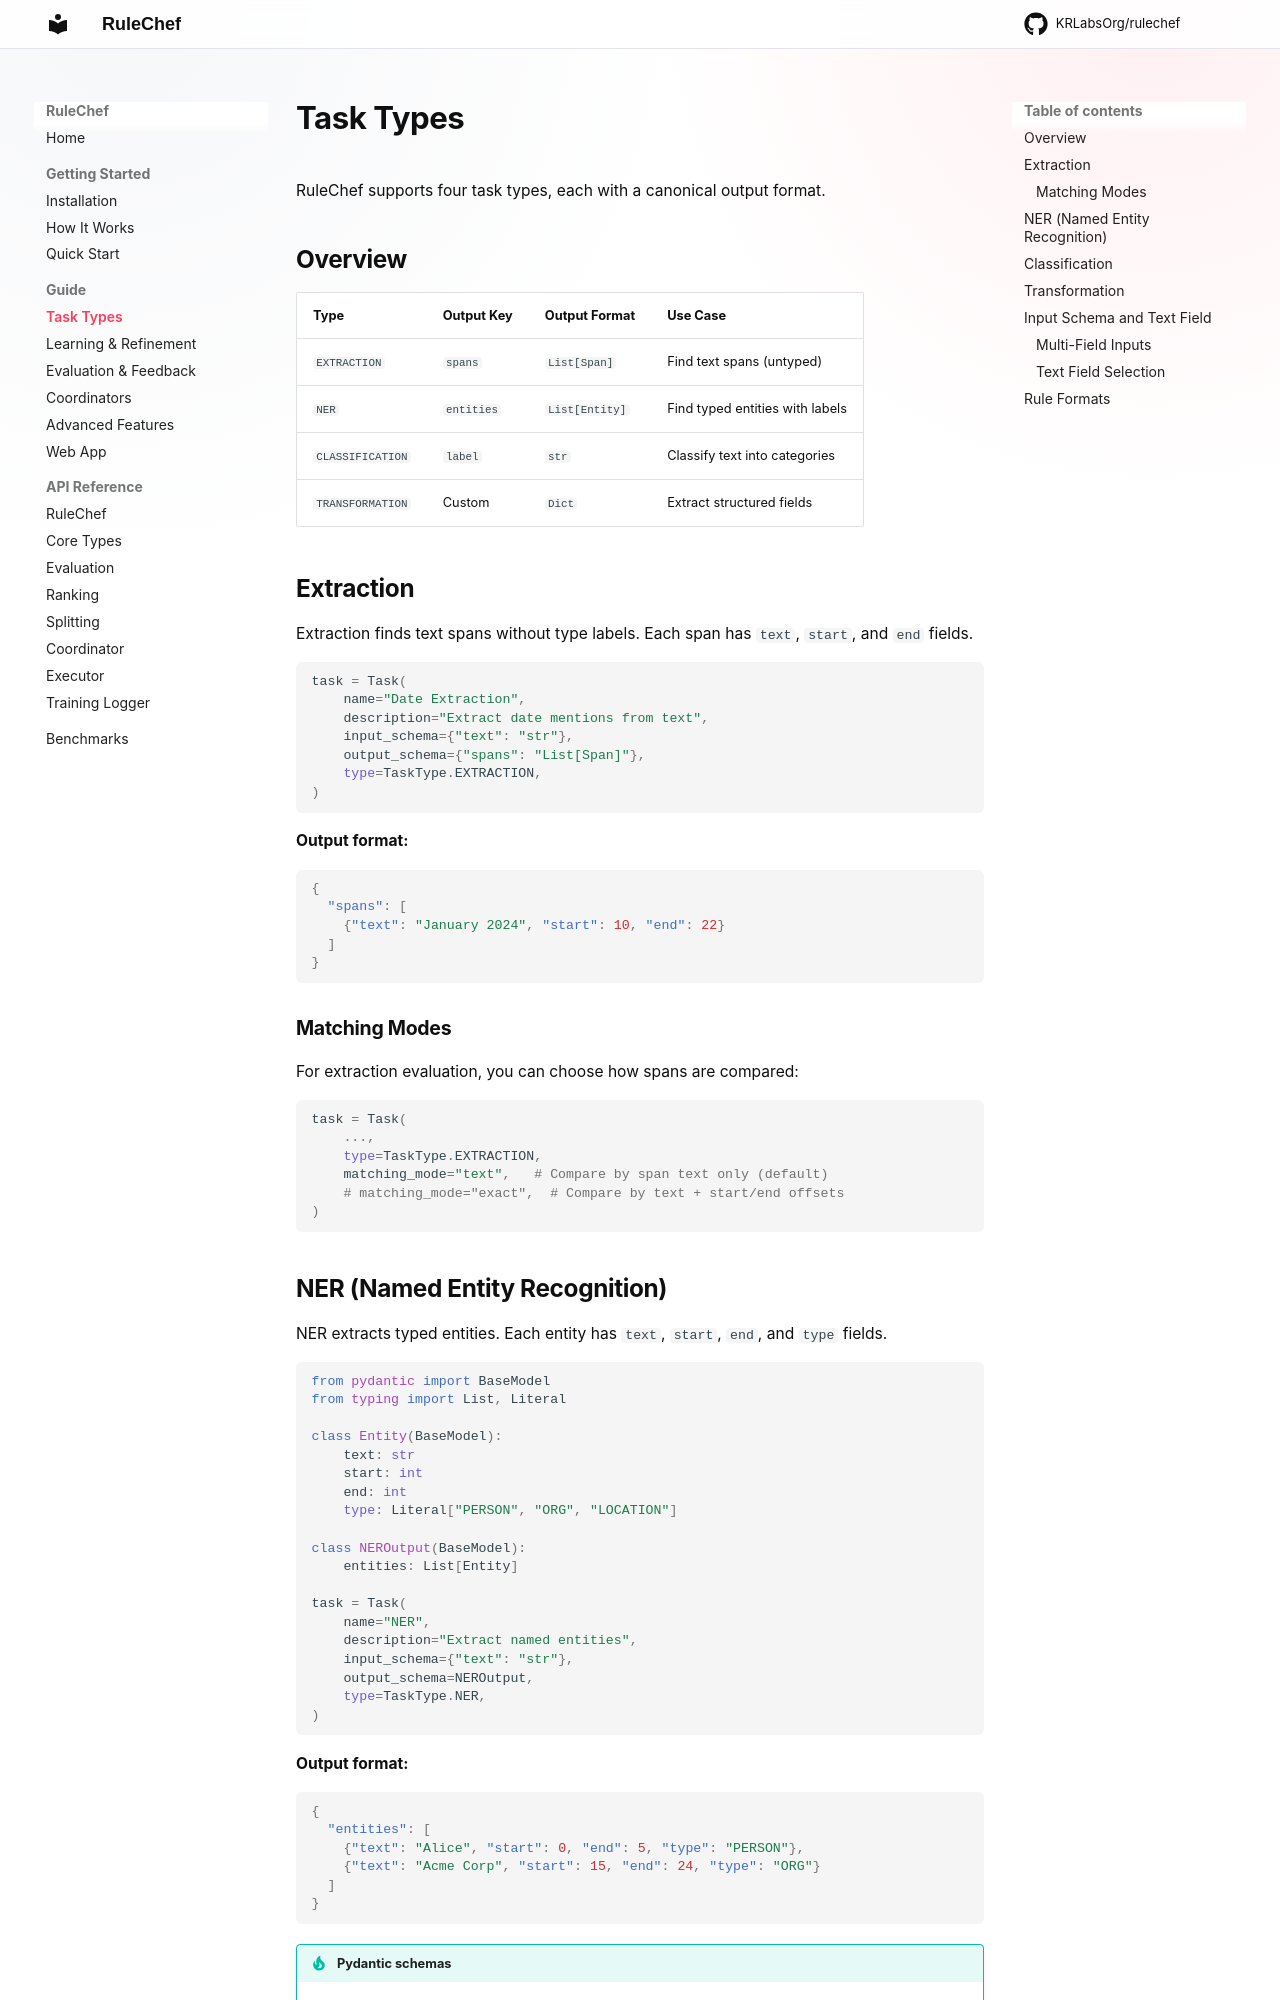

repository: KRLabsOrg/rulechef · page: guide/task-types/index.html · generator: mkdocs

# Task Types

RuleChef supports four task types, each with a canonical output format.

## Overview

| Type | Output Key | Output Format | Use Case |
|------|-----------|---------------|----------|
| `EXTRACTION` | `spans` | `List[Span]` | Find text spans (untyped) |
| `NER` | `entities` | `List[Entity]` | Find typed entities with labels |
| `CLASSIFICATION` | `label` | `str` | Classify text into categories |
| `TRANSFORMATION` | Custom | `Dict` | Extract structured fields |

## Extraction

Extraction finds text spans without type labels. Each span has `text`, `start`, and `end` fields.

```python
task = Task(
    name="Date Extraction",
    description="Extract date mentions from text",
    input_schema={"text": "str"},
    output_schema={"spans": "List[Span]"},
    type=TaskType.EXTRACTION,
)
```

**Output format:**
```json
{
  "spans": [
    {"text": "January 2024", "start": 10, "end": 22}
  ]
}
```

### Matching Modes

For extraction evaluation, you can choose how spans are compared:

```python
task = Task(
    ...,
    type=TaskType.EXTRACTION,
    matching_mode="text",   # Compare by span text only (default)
    # matching_mode="exact",  # Compare by text + start/end offsets
)
```
